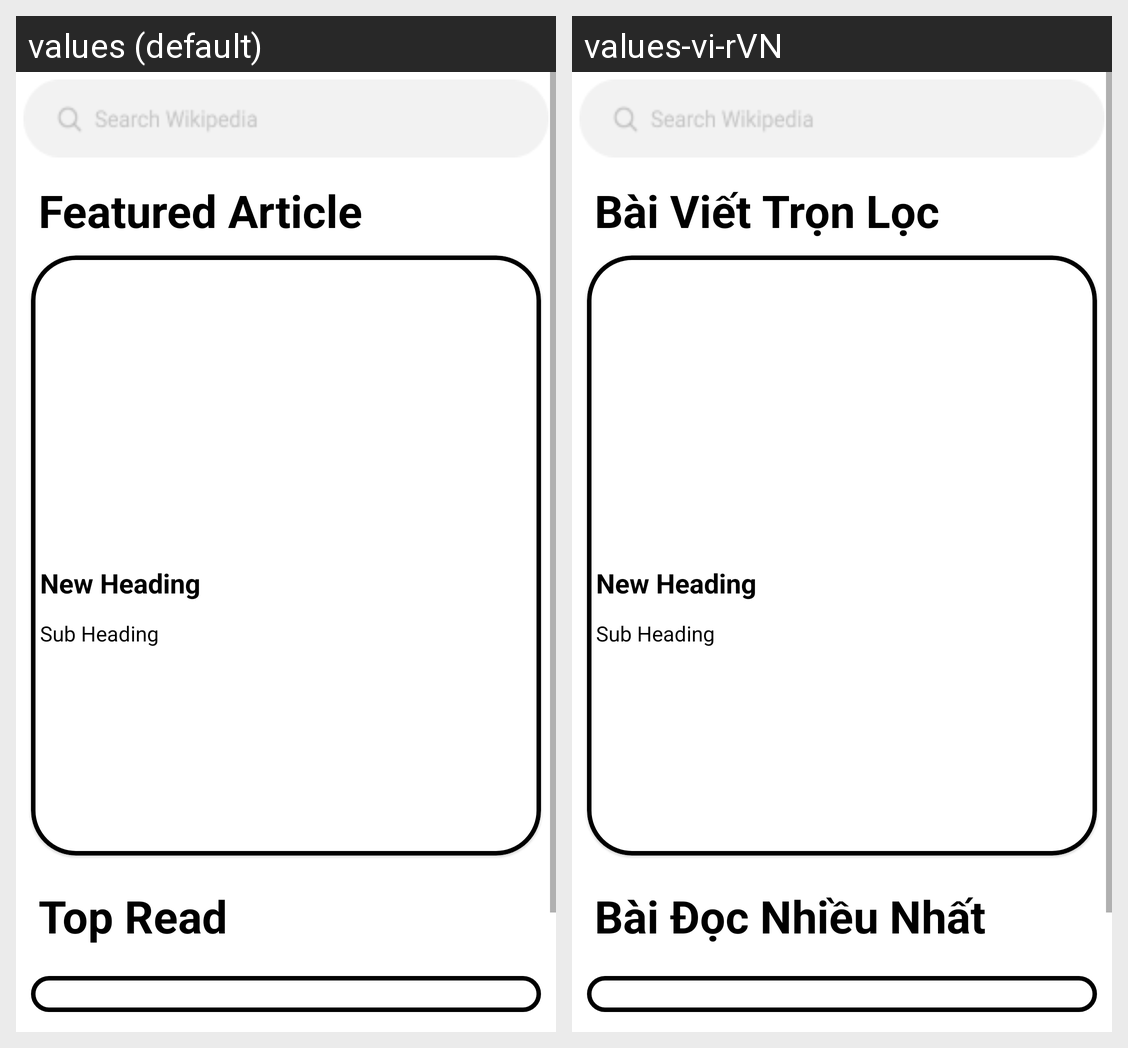

The Android screen above is rendered under two locales of the same app. Produce the string resources it draws, with the default and per-locale values.
Android screen res/layout/fragment_explore.xml rendered under 2 locales, left to right: values (default), values-vi-rVN. Device: Nexus 5 (rendered at 1080×1920; each locale shown at half size, 540×960, under a caption strip naming it); theme Theme.PJ.
Strings drawn on this screen, with the default value and each locale's value (text and hints the layout hard-codes, and strings that could not be matched under every locale, appear in the picture but are not listed):

Featured_Article
  values: Featured Article
  values-vi-rVN: Bài Viết Trọn Lọc

Top_Read
  values: Top Read
  values-vi-rVN: Bài Đọc Nhiều Nhất
